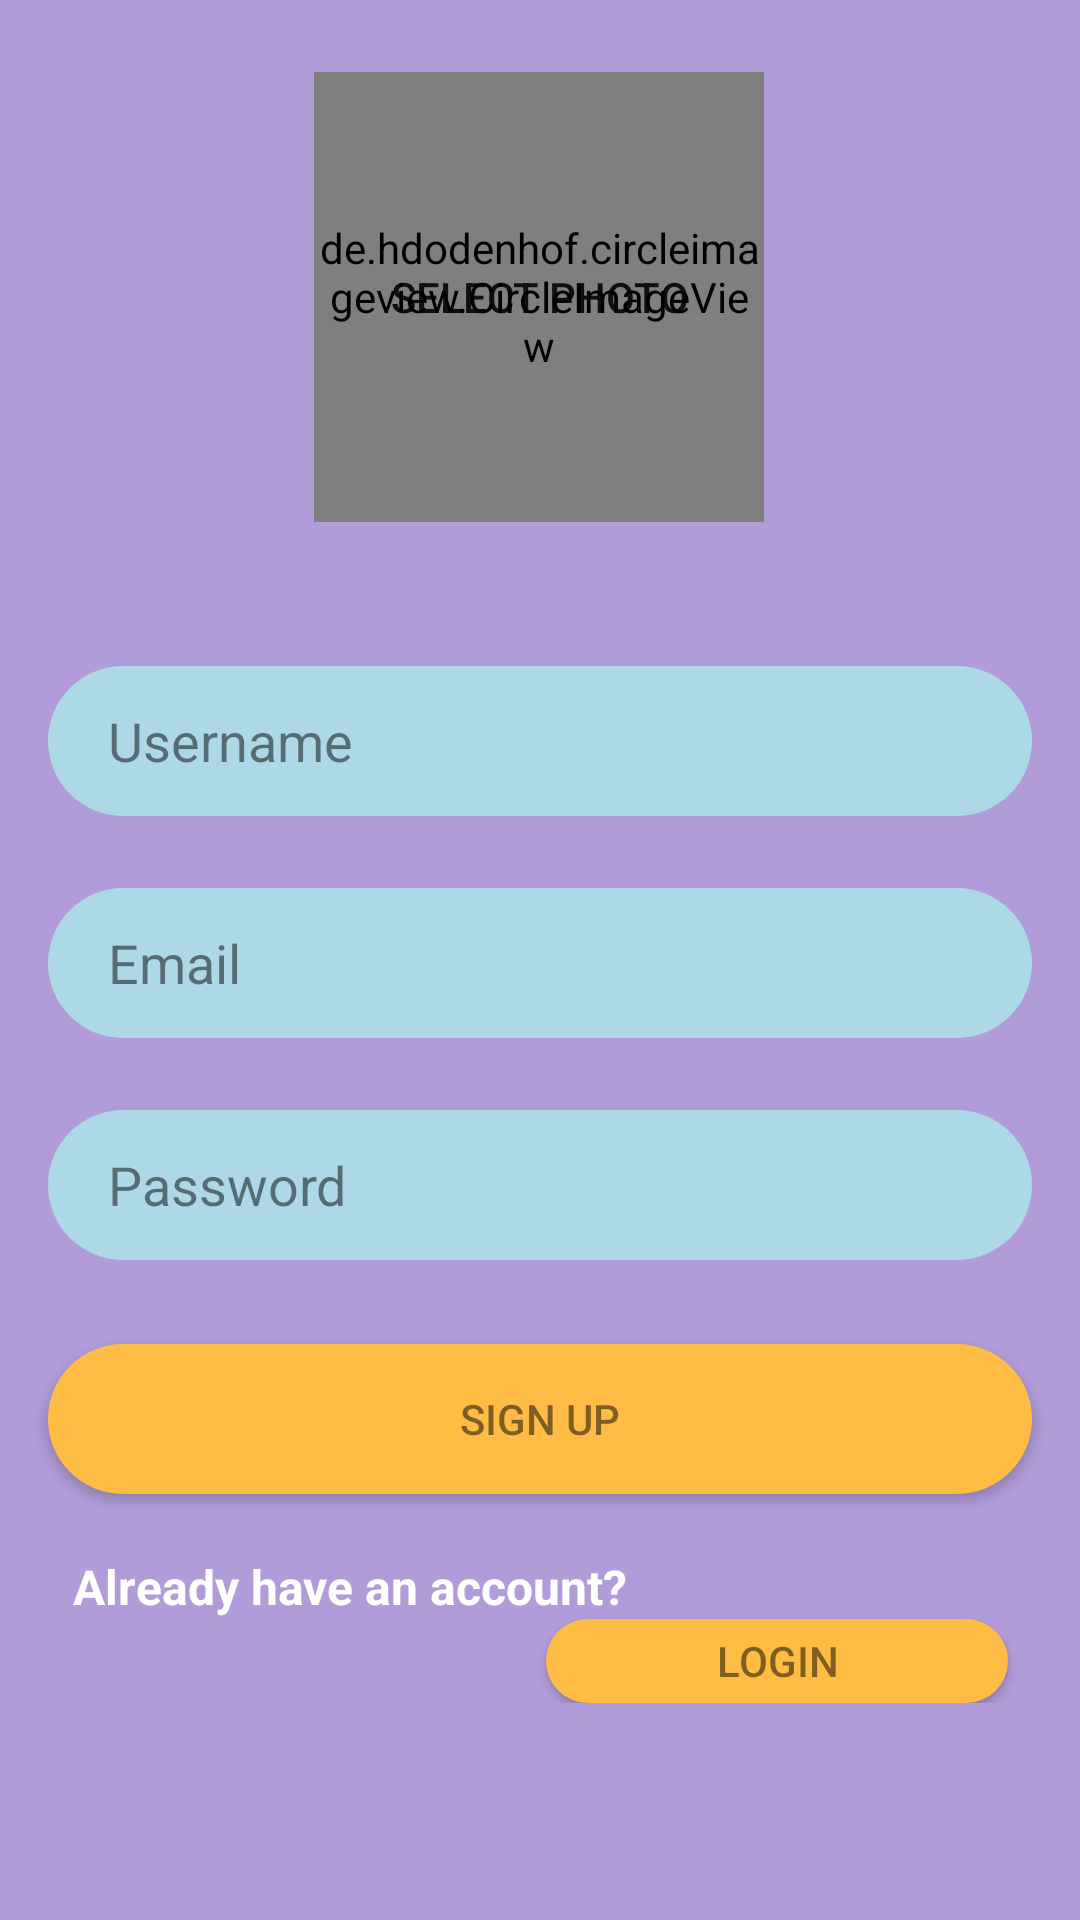

Write the Android layout XML for this screen, with the resource values it uses.
<!-- AndroidManifest.xml: application theme AppTheme -->
<!-- res/layout/activity_register.xml -->
<?xml version="1.0" encoding="utf-8"?>
<LinearLayout
        xmlns:android="http://schemas.android.com/apk/res/android"
        xmlns:app="http://schemas.android.com/apk/res-auto" xmlns:tools="http://schemas.android.com/tools"
        android:layout_width="fill_parent"
        android:layout_height="fill_parent"
        android:background="#b19cd9">


    <ScrollView
            android:layout_width="fill_parent"
            android:layout_height="fill_parent">

<androidx.constraintlayout.widget.ConstraintLayout
        xmlns:android="http://schemas.android.com/apk/res/android"
        xmlns:tools="http://schemas.android.com/tools"
        xmlns:app="http://schemas.android.com/apk/res-auto"
        android:layout_width="match_parent"
        android:layout_height="match_parent"
        tools:context=".SplashScreen">
    <EditText
            android:layout_width="0dp"
            android:layout_height="50dp"
            android:inputType="textPersonName"
            android:ems="10"
            app:layout_constraintStart_toStartOf="parent"
            app:layout_constraintEnd_toEndOf="parent" android:id="@+id/editText_username"
            android:paddingLeft="20dp"
            android:layout_marginStart="16dp"
            android:layout_marginEnd="16dp" android:hint="Username" android:textColor="@color/theme_2"
            android:textColorHint="#80000000" app:layout_constraintHorizontal_bias="0.0"
            android:background="@drawable/rounded_edittext_register_login" android:layout_marginTop="48dp"
            app:layout_constraintTop_toBottomOf="@+id/button_photo_select_register"/>
    <EditText
            android:layout_width="0dp"
            android:layout_height="50dp"
            android:inputType="textEmailAddress"
            android:ems="10"
            android:id="@+id/editText_email"
            app:layout_constraintStart_toStartOf="@+id/editText_username"
            app:layout_constraintEnd_toEndOf="@+id/editText_username"
            android:paddingLeft="20dp"
            android:layout_marginTop="24dp"
            app:layout_constraintTop_toBottomOf="@+id/editText_username"
            app:layout_constraintHorizontal_bias="0.0" android:hint="Email" android:textColorHint="#80000000"
            android:textColor="@color/theme_2"
            android:background="@drawable/rounded_edittext_register_login"/>
    <EditText
            android:layout_width="0dp"
            android:layout_height="50dp"
            android:inputType="textPassword"
            android:ems="10"
            app:layout_constraintStart_toStartOf="@+id/editText_email"
            app:layout_constraintEnd_toEndOf="@+id/editText_email"
            android:layout_marginTop="24dp"
            android:paddingLeft="20dp"
            app:layout_constraintTop_toBottomOf="@+id/editText_email" app:layout_constraintHorizontal_bias="0.0"
            android:hint="Password" android:textColorHint="@color/theme_2" android:textColor="@color/theme_2"
            android:id="@+id/editText_password" android:background="@drawable/rounded_edittext_register_login"/>
    <Button
            android:text="SIGN UP"
            android:layout_width="0dp"
            android:layout_height="50dp"
            app:layout_constraintStart_toStartOf="@id/editText_password"
            app:layout_constraintEnd_toEndOf="@+id/editText_password"
            android:id="@+id/button_signup"
            app:layout_constraintHorizontal_bias="0.512"
            android:textColor="@color/theme_2" android:layout_marginTop="28dp"
            app:layout_constraintTop_toBottomOf="@+id/editText_password" android:background="@drawable/rounded_button"/>
    <TextView
            android:text="Already have an account?"
            android:layout_width="wrap_content"
            android:layout_height="wrap_content"
            android:id="@+id/textView_already_have_acc" app:layout_constraintStart_toStartOf="@+id/button_signup"
            android:textColor="#FFFFFF"
            android:textSize="16sp"
            android:textStyle="bold"
            app:layout_constraintEnd_toEndOf="@+id/button_signup"
            app:layout_constraintHorizontal_bias="0.059"
            android:layout_marginTop="20dp" app:layout_constraintTop_toBottomOf="@+id/button_signup"/>
    <Button
            android:text="LOGIN"
            android:layout_width="154dp"
            android:layout_height="28dp"
            android:id="@+id/button_register_login"
            app:layout_constraintEnd_toEndOf="@+id/button_signup" android:layout_marginEnd="8dp"
            android:background="@drawable/rounded_button"
            android:textColor="@color/theme_2"
            app:layout_constraintStart_toEndOf="@+id/textView_already_have_acc" android:layout_marginStart="8dp"
            app:layout_constraintHorizontal_bias="1.0"
            app:layout_constraintTop_toBottomOf="@+id/textView_already_have_acc"/>
    <Button
            android:text="Select Photo"
            android:layout_width="150dp"
            android:layout_height="150dp"
            app:layout_constraintStart_toStartOf="parent" app:layout_constraintEnd_toEndOf="parent"
            android:id="@+id/button_photo_select_register" android:layout_marginTop="24dp"
            app:layout_constraintTop_toTopOf="parent" app:layout_constraintHorizontal_bias="0.498"
            android:background="@drawable/rounded_photo_button"/>
    <de.hdodenhof.circleimageview.CircleImageView android:layout_width="150dp" android:layout_height="150dp"
                                                  app:civ_border_width="4dp"
                                                  app:layout_constraintEnd_toEndOf="@+id/button_photo_select_register"
                                                  app:layout_constraintStart_toStartOf="@+id/button_photo_select_register"
                                                  app:layout_constraintTop_toTopOf="@+id/button_photo_select_register"
                                                  app:layout_constraintBottom_toBottomOf="@+id/button_photo_select_register"
                                                  android:id="@+id/selectphoto_imageview_register"/>
</androidx.constraintlayout.widget.ConstraintLayout>

    </ScrollView>
</LinearLayout>
<!-- resources referenced by this layout -->
<resources>
  <color name="theme_2">#80000000</color>
  <!-- drawable rounded_button (drawable) -->
  <?xml version="1.0" encoding="utf-8"?>
  <shape xmlns:android="http://schemas.android.com/apk/res/android">
  
      <solid android:color="@color/theme_1"></solid>
      <corners android:radius="25dp"/>
  
  </shape>
  <!-- drawable rounded_edittext_register_login (drawable) -->
  <?xml version="1.0" encoding="utf-8"?>
  <shape xmlns:android="http://schemas.android.com/apk/res/android">
  
      <solid android:color = "#add8e6"></solid>
      <corners android:radius="25dp"></corners>
  
  </shape>
  <style name="AppTheme" parent="Theme.AppCompat.Light.DarkActionBar">
          
          <item name="colorPrimary">@color/theme_1</item>
          <item name="colorPrimaryDark">@color/background</item>
          <item name="colorAccent">@color/colorAccent</item>
      </style>
  <color name="theme_1">#FFBC45</color>
  <color name="background">#F54166</color>
  <color name="colorAccent">#FFFFFF</color>
</resources>
